Run: headless pygame with SDL's dummy video driver; simulated clock (each Clock.tick advances the game by its frame time, no real sleeping); random seed 0; keys injected as events and as key.get_pressed() state; no mouse input.
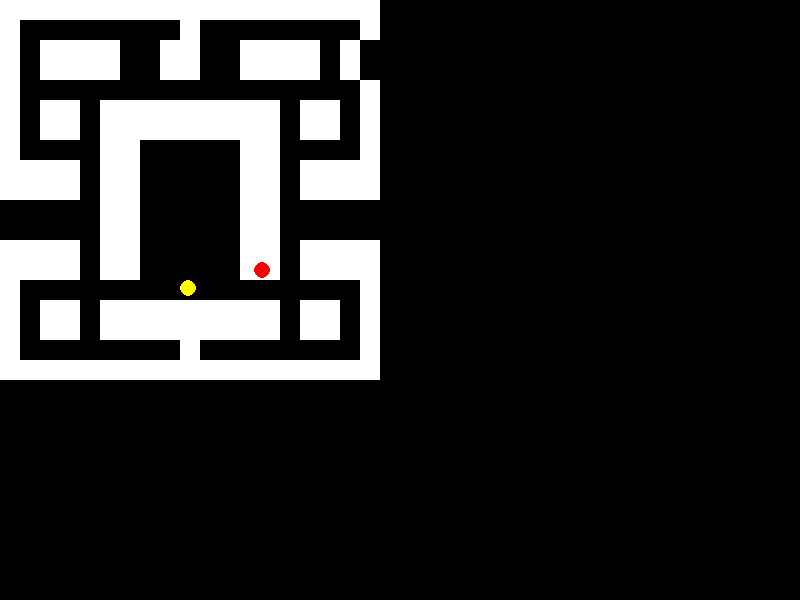
Frame 1 of 2 · flips 1–60 · no input
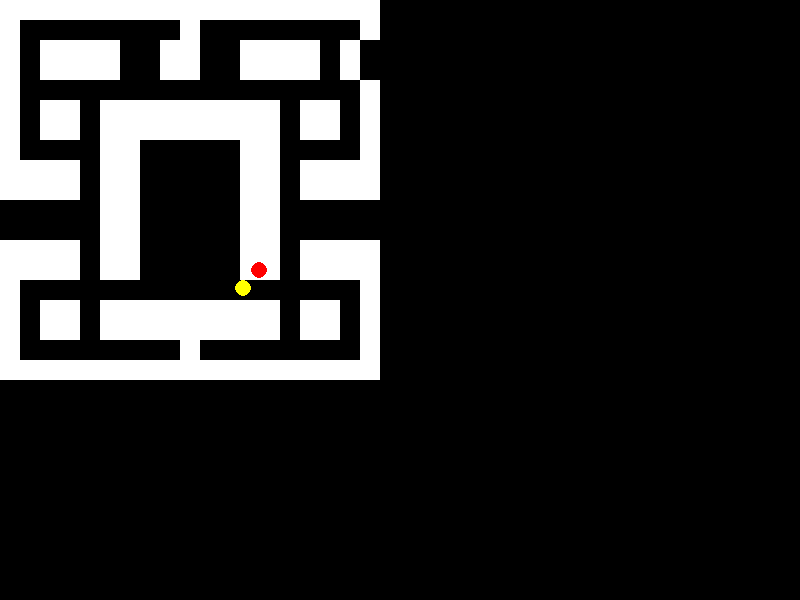
Frame 2 of 2 · flips 61–180 · tapped SPACE, RETURN · held RIGHT (→), D (game ended)

The pygame program that drew these frames:

import pygame
import random

# Initialize Pygame
pygame.init()

# Set up the screen
screen_width = 800
screen_height = 600
SCREEN = pygame.display.set_mode((screen_width, screen_height))
pygame.display.set_caption("Pac-Man")

# Colors
black = (0, 0, 0)
white = (255, 255, 255)
yellow = (255, 255, 0)
red = (255, 0, 0)

# Constants
block_size = 20
pacman_radius = block_size // 2 - 2
ghost_radius = block_size // 2 - 2
maze_width = 19
maze_height = 19
maze = [
    "###################",
    "#........#........#",
    "#.####..##..####.#",
    "#.####..##..####.#",
    "#.................#",
    "#.##.#########.##.#",
    "#.##.#########.##.#",
    "#....##.....##....#",
    "####.##.....##.####",
    "####.##.....##.####",
    "    .##.....##.    ",
    "    .##.....##.    ",
    "####.##.....##.####",
    "####.##.....##.####",
    "#.................#",
    "#.##.#########.##.#",
    "#.##.#########.##.#",
    "#........#........#",
    "###################"
]

# Pac-Man
pacman_x = 10 * block_size
pacman_y = 15 * block_size
pacman_speed = 5

# Ghost
ghost_x = random.randint(1, maze_width - 2) * block_size
ghost_y = random.randint(1, maze_height - 2) * block_size
ghost_speed = 3

# Game loop
running = True
while running:
    for event in pygame.event.get():
        if event.type == pygame.QUIT:
            running = False

    # Move Pac-Man
    keys = pygame.key.get_pressed()
    if keys[pygame.K_LEFT]:
        pacman_x -= pacman_speed
    if keys[pygame.K_RIGHT]:
        pacman_x += pacman_speed
    if keys[pygame.K_UP]:
        pacman_y -= pacman_speed
    if keys[pygame.K_DOWN]:
        pacman_y += pacman_speed

    # Collision with walls
    for y in range(len(maze)):
        for x in range(len(maze[y])):
            if maze[y][x] == '#':
                wall_rect = pygame.Rect(x * block_size, y * block_size, block_size, block_size)
                pacman_rect = pygame.Rect(pacman_x, pacman_y, block_size, block_size)
                if wall_rect.colliderect(pacman_rect):
                    pacman_x, pacman_y = pacman_x - pacman_speed, pacman_y - pacman_speed

    # Move Ghost randomly
    ghost_direction = random.choice(["left", "right", "up", "down"])
    if ghost_direction == "left":
        ghost_x -= ghost_speed
    elif ghost_direction == "right":
        ghost_x += ghost_speed
    elif ghost_direction == "up":
        ghost_y -= ghost_speed
    elif ghost_direction == "down":
        ghost_y += ghost_speed

    # Collision detection between Pac-Man and Ghost
    pacman_rect = pygame.Rect(pacman_x, pacman_y, block_size, block_size)
    ghost_rect = pygame.Rect(ghost_x, ghost_y, block_size, block_size)
    if pacman_rect.colliderect(ghost_rect):
        print("Pac-Man got caught by the ghost!")
        running = False

    # Draw everything
    SCREEN.fill(black)
    for y in range(len(maze)):
        for x in range(len(maze[y])):
            if maze[y][x] == '#':
                pygame.draw.rect(SCREEN, white, (x * block_size, y * block_size, block_size, block_size))
    pygame.draw.circle(SCREEN, yellow, (pacman_x + pacman_radius, pacman_y + pacman_radius), pacman_radius)
    pygame.draw.circle(SCREEN, red, (ghost_x + ghost_radius, ghost_y + ghost_radius), ghost_radius)

    pygame.display.update()

    # Limit frames per second
    pygame.time.Clock().tick(30)

pygame.quit()
